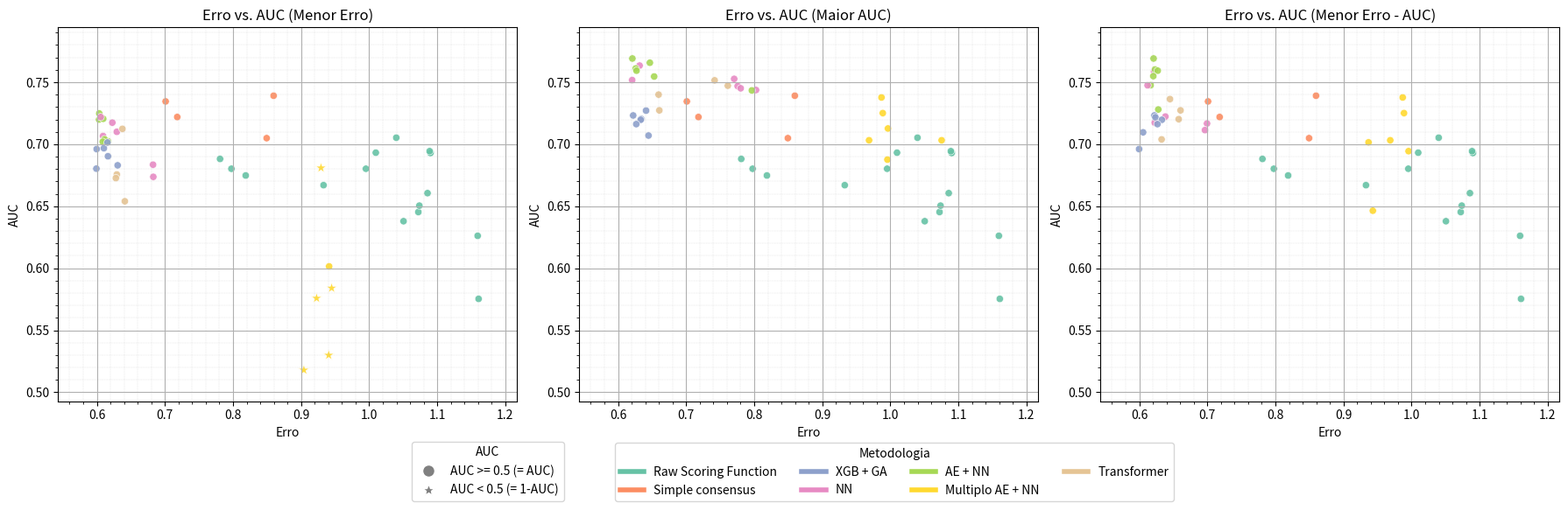

Python code for this plot:
import pandas as pd
import seaborn as sns
import matplotlib.pyplot as plt

# Computed scores
methods = ['SMINA_VINA', 'SMINA_SCORING_DKOES', 'SMINA_VINARDO', 'SMINA_OLD_SCORING_DKOES', 'SMINA_FAST_DKOES', 'SMINA_SCORING_AD4', 'VINA_VINA', 'VINA_VINARDO', 'PLANTS_CHEMPLP', 'PLANTS_PLP', 'PLANTS_PLP95', 'ODDT_RFSCORE_V1', 'ODDT_RFSCORE_V2', 'ODDT_RFSCORE_V3', 'ODDT_PLECRF_P5_L1_S65536', 'ODDT_NNSCORE']

# SF errors
sf_errors = [1.0722327928136997, 1.0398268597087328, 1.0857232084644934, 0.9952596641375944, 1.0737435041506278, 1.0097615735802834, 1.0505106625607852, 1.1593724130807914, 1.090567235696483, 1.0899206041280185, 1.0888535107840012, 0.8187143944182571, 0.7810006111799889, 0.7977128886423381, 1.160753172737404, 0.933017081139368]

# SF AUCs
sf_aucs = [0.6453305212488524, 0.705260928393168, 0.6605514740840851, 0.6802239847112391, 0.6504789623657674, 0.6931809679244665, 0.6379273659154784, 0.626151957001919, 0.6930493463150625, 0.6929375020459317, 0.6944058964922208, 0.674795056093603, 0.6881536264822288, 0.6802124885232972, 0.5753225362694987, 0.6669873908251848]

# SF Scores (SF Error - SF AUC)
sf_scores = [i - j for i, j in zip(sf_errors, sf_aucs)]

# Simple methods
simple_methods_names_all = ['mean', 'median', 'max', 'min', 'std', 'var', 'skew', 'kurtosis', 'quantile_25', 'quantile_75']
simple_methods_AUCs_all = [0.734512, 0.721938, 0.703161, 0.672738, 0.520032, 0.520032, 0.734512, 0.531995, 0.704898, 0.739105, 0.501038, 0.510044, 0.516842]
simple_methods_errors_all = [0.701080, 0.718128, 2.018642, 1.664086, 1.313940, 1.214712, 153.708703, 5.205656, 0.849455, 0.859684, 1.483786, 1.819098, 4.853901]

# Set the error threshold
error_threshold = 1.2

# Get the indexes of the methods that are below the threshold
simple_methods_indexes = [i for i, error in enumerate(simple_methods_errors_all) if error < error_threshold]

# Create a list for the used methods and its errors and AUCs
simple_methods_names = [simple_methods_names_all[i] for i in simple_methods_indexes]
simple_methods_errors = [simple_methods_errors_all[i] for i in simple_methods_indexes]
simple_methods_AUCs = [simple_methods_AUCs_all[i] for i in simple_methods_indexes]

# Calculate the scores
simple_methods_scores = [i - j for i, j in zip(simple_methods_errors, simple_methods_AUCs)]

used_methods = ['Raw Scoring Function'] * len(methods) + ['Simple consensus'] * len(simple_methods_names) + [
        'XGB + GA', 'NN', 'NN', 'NN', 'NN', 'AE + NN', 'NN', 
        'AE + NN', 'XGB + GA', 'Multiplo AE + NN', 'Multiplo AE + NN', 
        'Multiplo AE + NN', 'AE + NN', 'AE + NN', 'AE + NN', 'AE + NN',
        'Multiplo AE + NN', 'Multiplo AE + NN', 'Multiplo AE + NN', 'NN',
        'XGB + GA', 'XGB + GA', 'Transformer', 'XGB + GA', 'XGB + GA',
        'Transformer', 'Transformer', 'Transformer'
    ]

# Data
data = {
    'Experimento': list(range(1, len(used_methods) + 1)),
    'Metodologia': used_methods,
    'Erro (Menor Erro)': sf_errors + simple_methods_errors + [0.5994, 0.6826, 0.6830, 0.6294, 0.6092, 0.6164, 0.6228, 0.6036, 0.6164, 0.9041, 0.9228, 0.9293, 0.6033, 0.6114, 0.6087, 0.6094, 0.9406, 0.9412, 0.9449, 0.6057, 0.5998, 0.6104, 0.6412, 0.6306, 0.6157, 0.6294, 0.6280, 0.6376],
    'AUC (Menor Erro)': sf_aucs + simple_methods_AUCs + [0.6803, 0.6835, 0.6737, 0.7100, 0.7066, 0.7024, 0.7174, 0.7248, 0.6903, 0.4821, 0.4242, 0.3191, 0.7199, 0.7040, 0.7020, 0.7205, 0.4701, 0.6015, 0.4160, 0.7219, 0.6961, 0.6968, 0.6540, 0.6830, 0.7014, 0.6756, 0.6727, 0.7124],
    'Erro (Maior AUC)': sf_errors + simple_methods_errors + [0.6342, 0.7706, 0.8027, 0.7757, 0.6317, 0.7966, 0.7802, 0.6211, 0.6223, 0.9965, 0.9870, 0.9687, 0.6260, 0.6272, 0.6531, 0.6468, 0.9957, 1.0753, 0.9889, 0.6208, 0.6448, 0.6412, 0.6607, 0.6333, 0.6268, 0.7613, 0.7419, 0.6596],
    'AUC (Maior AUC)': sf_aucs + simple_methods_AUCs + [0.7204, 0.7527, 0.7437, 0.7469, 0.7634, 0.7434, 0.7451, 0.7691, 0.7232, 0.7127, 0.7377, 0.7032, 0.7611, 0.7593, 0.7546, 0.7657, 0.6876, 0.7032, 0.7251, 0.7517, 0.7070, 0.7271, 0.7273, 0.7197, 0.7162, 0.7472, 0.7515, 0.7400],
    'Erro (Menor Erro - AUC)': sf_errors + simple_methods_errors + [0.6057, 0.6996, 0.6966, 0.6384, 0.6217, 0.6280, 0.6228, 0.6211, 0.6223, 0.9368, 0.9870, 0.9687, 0.6233, 0.6272, 0.6168, 0.6207, 0.9431, 0.9956, 0.9889, 0.6123, 0.5998, 0.6238, 0.6607, 0.6333, 0.6268, 0.6329, 0.6580, 0.6452],
    'AUC (Menor Erro - AUC)': sf_aucs + simple_methods_AUCs + [0.7096, 0.7167, 0.7114, 0.7223, 0.7586, 0.7280, 0.7174, 0.7691, 0.7232, 0.7015, 0.7377, 0.7032, 0.7603, 0.7593, 0.7476, 0.7549, 0.6464, 0.6944, 0.7251, 0.7475, 0.6961, 0.7217, 0.7273, 0.7197, 0.7162, 0.7039, 0.7202, 0.7364],
    'Score (Menor Erro - AUC)': sf_scores + simple_methods_scores + [-0.1039, -0.0171, -0.0148, -0.0839, -0.1369, -0.1000, -0.0946, -0.1480, -0.1008, 0.2353, 0.2493, 0.2655, -0.1370, -0.1321, -0.1309, -0.1342, 0.2967, 0.3012, 0.2638, -0.1352, -0.0963, -0.0978, -0.0666, -0.0863, -0.0894, -0.0710, -0.0621, -0.0913]
}

# Check the length of each list in the data dictionary
print({key: len(value) for key, value in data.items()})


from collections import Counter

print(Counter(data['Metodologia']))

df = pd.DataFrame(data)

# Get the Error range
min_error = min([df['Erro (Menor Erro)'].min(), df['Erro (Maior AUC)'].min(), df['Erro (Menor Erro - AUC)'].min()])
max_error = max([df['Erro (Menor Erro)'].max(), df['Erro (Maior AUC)'].max(), df['Erro (Menor Erro - AUC)'].max()])

# Compute the new AUCs
df['AUC (Menor Erro) new'] = df['AUC (Menor Erro)'].apply(lambda x: 1 - x if x < 0.5 else x)
df['AUC (Maior AUC) new'] = df['AUC (Maior AUC)'].apply(lambda x: 1 - x if x < 0.5 else x)
df['AUC (Menor Erro - AUC) new'] = df['AUC (Menor Erro - AUC)'].apply(lambda x: 1 - x if x < 0.5 else x)

# Get the AUC range
min_auc = min([df['AUC (Menor Erro) new'].min(), df['AUC (Maior AUC) new'].min(), df['AUC (Menor Erro - AUC) new'].min()])
max_auc = max([df['AUC (Menor Erro) new'].max(), df['AUC (Maior AUC) new'].max(), df['AUC (Menor Erro - AUC) new'].max()])

error_range = max_error - min_error
auc_range = max_auc - min_auc

# Plotting with the chosen palette and adjustments for marker and transparency
plt.figure(figsize=(18, 6))

# Palette
palette_colour = "Set2"
#palette_colour = "tab10"
#palette_colour = "tab20"
#palette_colour = "colorblind"
#palette_colour = "pastel"
#palette_colour = "bright"
#palette_colour = "dark"
#palette_colour = "deep"
#palette_colour = "muted"
#palette_colour = "viridis"

# Set alpha value
alpha = 0.9

# Create a color mapping for methodologies
color_mapping = {method: color for method, color in zip(df['Metodologia'].unique(), sns.color_palette(palette_colour, n_colors=df['Metodologia'].nunique()))}

for i, plot in enumerate(['Erro (Menor Erro)', 'Erro (Maior AUC)', 'Erro (Menor Erro - AUC)']):
    plt.subplot(1, 3, i+1)

    metric = plot.replace('Erro (', '(')

    # Set the AUC column name
    auc = f"AUC {metric}"

    # Prepare the data by adding a new column indicating AUC category
    df['AUC_category'] = df[auc].apply(lambda x: '>= 0.5' if x >= 0.5 else '< 0.5')

    # Make 1 - AUC for AUC < 0.5
    df.loc[df['AUC_category'] == '< 0.5', auc] = 1 - df[auc]

    # Plot the df_auc_ge_05 normally
    sns.scatterplot(
        data=df[df['AUC_category'] == '>= 0.5'], 
        x=plot, 
        y=df.columns[i*2+3],  # This will select the corresponding AUC column for each plot
        hue='Metodologia', 
        legend=False, 
        palette=color_mapping,
        alpha=alpha,  # Adjusting transparency
        marker='o', # You can change markers for each method if needed
    )

    # Now plot the df_auc_lt_05 with a different marker (star)
    sns.scatterplot(
        data=df[df['AUC_category'] == '< 0.5'], 
        x=plot, 
        y=df.columns[i*2+3],  # This will select the corresponding AUC column for each plot
        hue='Metodologia', 
        legend=False, 
        palette=color_mapping,
        alpha=alpha,  # Adjusting transparency
        marker='*', # You can change markers for each method if needed
        s=100,
    )

    plt.title(f'Erro vs. AUC {metric}')
    plt.xlim(min_error - error_range * 0.1, max_error + error_range * 0.1)
    #plt.ylim(-0.1, 1.1)
    plt.ylim(min_auc - auc_range * 0.1, max_auc + auc_range * 0.1)
    plt.xlabel('Erro')
    plt.ylabel('AUC')
    plt.grid(True)
    plt.minorticks_on()
    plt.grid(which='minor', linestyle=':', linewidth='0.2', color='darkgray')

# Extend the space under the plot to add the legend
plt.subplots_adjust(bottom=0.2)


# First legend for the shapes
shape_labels = ['AUC >= 0.5 (= AUC)', 'AUC < 0.5 (= 1-AUC)']
shape_handles = [
    plt.Line2D([0], [0], marker='o', color='w', label='AUC >= 0.5 (= AUC)', markerfacecolor='gray', markersize=10),
    plt.Line2D([0], [0], marker='*', color='w', label='AUC < 0.5 (= 1-AUC)', markerfacecolor='gray', markersize=10)
]

# Second legend for the colors (Metodologia)
color_labels = df['Metodologia'].unique().tolist()
color_handles = [plt.Line2D([0], [0], color=color_mapping[method], lw=4) for method in color_labels]

# Place the AUC shape legend at the bottom left
plt.figlegend(handles=shape_handles, labels=shape_labels, loc='lower left', bbox_to_anchor=(0.26, 0.025), ncol=1, title='AUC')

# Place the Metodologia color legend at the bottom center
plt.figlegend(handles=color_handles, labels=color_labels, loc='lower center', bbox_to_anchor=(0.57, 0.025), ncol=4, title='Metodologia')

# Use tight_layout to adjust the spacing, but leave the space for the legends under the plot
plt.tight_layout(rect=[0, 0.13, 1, 1])

plt.savefig('experimentos.png', bbox_inches='tight')
#plt.show()
